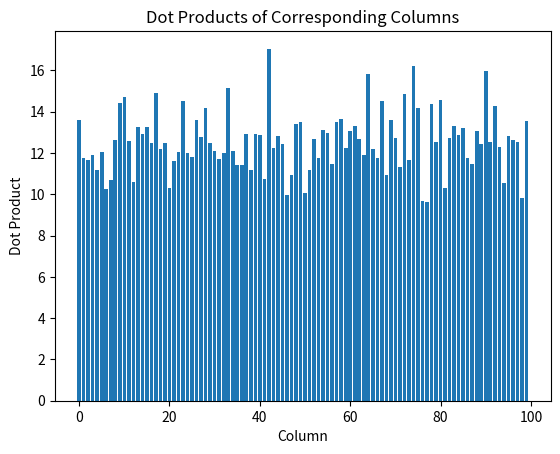
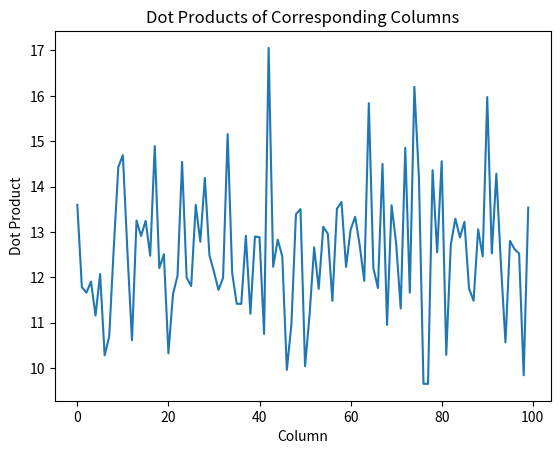

Recreate these plots in Python, in order.
# create 2 4x6 matrices with random values.
# Use a for-loop to compute the dot products between corresponding columns.

# [redacted]
# March 06, 2025

import numpy as np
import matplotlib.pyplot as plt

def dotit():
    rows = 50
    cols = 100

    # Create 2 4x6 matrices with random values
    matrix1 = np.random.rand(rows, cols)
    matrix2 = np.random.rand(rows, cols)

    # Use a for-loop to compute the dot products between corresponding columns
    dot_products = []
    for i in range(cols):
       dot_product = np.dot(matrix1[:, i], matrix2[:, i])
       print(f"Dot product of column {i} is {dot_product}")
       dot_products.append(dot_product)

    
    norm = np.linalg.norm(dot_products)
    print(f"Norm of dot products: {norm}")
    # How would I do this manually without numpy dot()
    # for i in range(cols):
    #     dot_product = 0
    #     for j in range(rows):
    #         dot_product += matrix1[j, i] * matrix2[j, i]
    #         print(f"Result of value: {matrix1[j, i]} + value: {matrix2[j, i]} is = {matrix1[j, i] * matrix2[j, i]}")
    #     print(f"Dot product of column {i} is {dot_product}")
    #     dot_products.append(dot_product)

    print("Matrix 1:")
    print(matrix1)

    print("Matrix 2:")
    print(matrix2)


    # Plot the matrices
    plt.bar(range(cols), dot_products)
    plt.xlabel("Column")
    plt.ylabel("Dot Product")
    plt.title("Dot Products of Corresponding Columns")
    plt.savefig("dot_products_bar.png")

    plt.figure().clear()

    plt.plot(range(cols), dot_products)
    plt.xlabel("Column")
    plt.ylabel("Dot Product")
    plt.title("Dot Products of Corresponding Columns")
    plt.savefig("dot_products_line.png")

dotit()